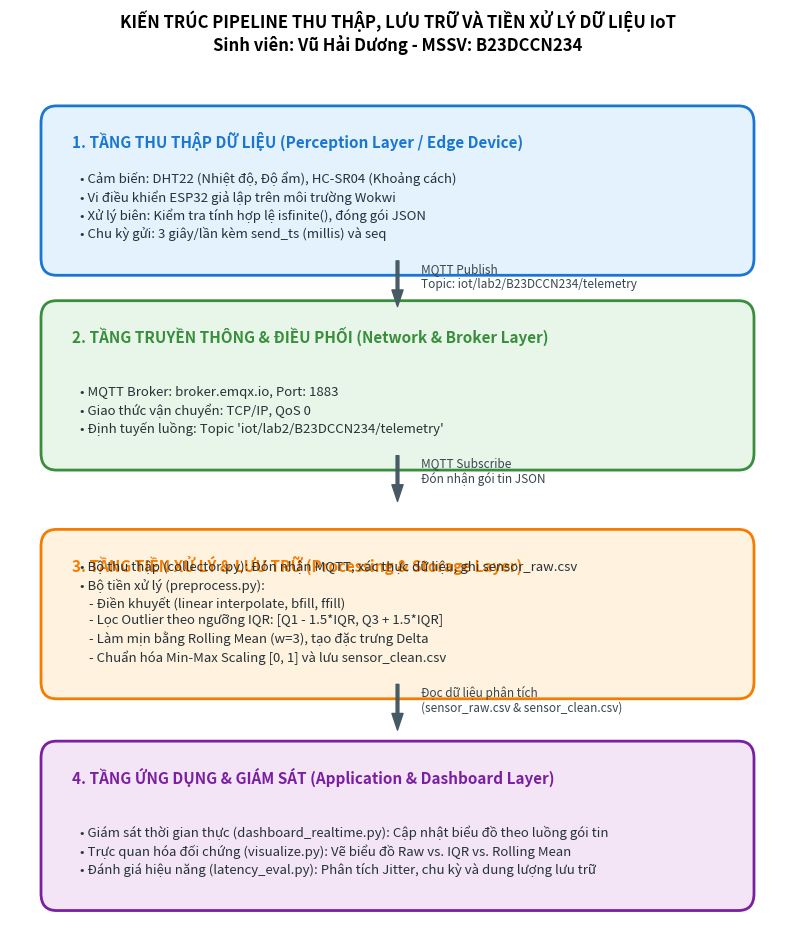

Python code for this plot:
import matplotlib.pyplot as plt
import matplotlib.patches as patches

fig, ax = plt.subplots(figsize=(10, 11))
ax.axis('off')

# Danh sách các tầng và nội dung chuẩn hóa với broker.emqx.io
layers = [
    {
        "title": "1. TẦNG THU THẬP DỮ LIỆU (Perception Layer / Edge Device)",
        "content": "• Cảm biến: DHT22 (Nhiệt độ, Độ ẩm), HC-SR04 (Khoảng cách)\n• Vi điều khiển ESP32 giả lập trên môi trường Wokwi\n• Xử lý biên: Kiểm tra tính hợp lệ isfinite(), đóng gói JSON\n• Chu kỳ gửi: 3 giây/lần kèm send_ts (millis) và seq",
        "bg": "#E3F2FD", "border": "#1976D2", "y": 0.78
    },
    {
        "title": "2. TẦNG TRUYỀN THÔNG & ĐIỀU PHỐI (Network & Broker Layer)",
        "content": "• MQTT Broker: broker.emqx.io, Port: 1883\n• Giao thức vận chuyển: TCP/IP, QoS 0\n• Định tuyến luồng: Topic 'iot/lab2/B23DCCN234/telemetry'",
        "bg": "#E8F5E9", "border": "#388E3C", "y": 0.55
    },
    {
        "title": "3. TẦNG TIỀN XỬ LÝ & LƯU TRỮ (Processing & Storage Layer)",
        "content": "• Bộ thu thập (collector.py): Đón nhận MQTT, xác thực dữ liệu, ghi sensor_raw.csv\n• Bộ tiền xử lý (preprocess.py):\n   - Điền khuyết (linear interpolate, bfill, ffill)\n   - Lọc Outlier theo ngưỡng IQR: [Q1 - 1.5*IQR, Q3 + 1.5*IQR]\n   - Làm mịn bằng Rolling Mean (w=3), tạo đặc trưng Delta\n   - Chuẩn hóa Min-Max Scaling [0, 1] và lưu sensor_clean.csv",
        "bg": "#FFF3E0", "border": "#F57C00", "y": 0.28
    },
    {
        "title": "4. TẦNG ỨNG DỤNG & GIÁM SÁT (Application & Dashboard Layer)",
        "content": "• Giám sát thời gian thực (dashboard_realtime.py): Cập nhật biểu đồ theo luồng gói tin\n• Trực quan hóa đối chứng (visualize.py): Vẽ biểu đồ Raw vs. IQR vs. Rolling Mean\n• Đánh giá hiệu năng (latency_eval.py): Phân tích Jitter, chu kỳ và dung lượng lưu trữ",
        "bg": "#F3E5F5", "border": "#7B1FA2", "y": 0.03
    }
]

box_width = 0.88
box_height = 0.16
box_x = 0.06

for item in layers:
    rect = patches.FancyBboxPatch((box_x, item["y"]), box_width, box_height,
                                  boxstyle="round,pad=0.02,rounding_size=0.02",
                                  facecolor=item["bg"], edgecolor=item["border"], linewidth=2)
    ax.add_patch(rect)
    ax.text(box_x + 0.02, item["y"] + box_height - 0.03, item["title"],
            fontsize=11, fontweight='bold', color=item["border"])
    ax.text(box_x + 0.03, item["y"] + 0.02, item["content"],
            fontsize=9.5, color='#263238', verticalalignment='bottom', linespacing=1.35)

arrow_props = dict(facecolor='#455A64', edgecolor='#455A64', width=2, headwidth=8, shrink=0.05)
arrow_labels = [
    "MQTT Publish\nTopic: iot/lab2/B23DCCN234/telemetry",
    "MQTT Subscribe\nĐón nhận gói tin JSON",
    "Đọc dữ liệu phân tích\n(sensor_raw.csv & sensor_clean.csv)"
]

arrow_y = [0.78, 0.55, 0.28]
for i in range(3):
    ax.annotate('', xy=(0.5, arrow_y[i] - 0.06), xytext=(0.5, arrow_y[i]), arrowprops=arrow_props)
    ax.text(0.53, arrow_y[i] - 0.035, arrow_labels[i], fontsize=8.5, color='#37474F', fontstyle='italic')

plt.title("KIẾN TRÚC PIPELINE THU THẬP, LƯU TRỮ VÀ TIỀN XỬ LÝ DỮ LIỆU IoT\nSinh viên: Vũ Hải Dương - MSSV: B23DCCN234",
          fontsize=12, fontweight='bold', pad=15)

plt.savefig("architecture_diagram.png", dpi=300, bbox_inches='tight')
print("Đã tạo xong file ảnh chuẩn: architecture_diagram.png")
plt.show()
